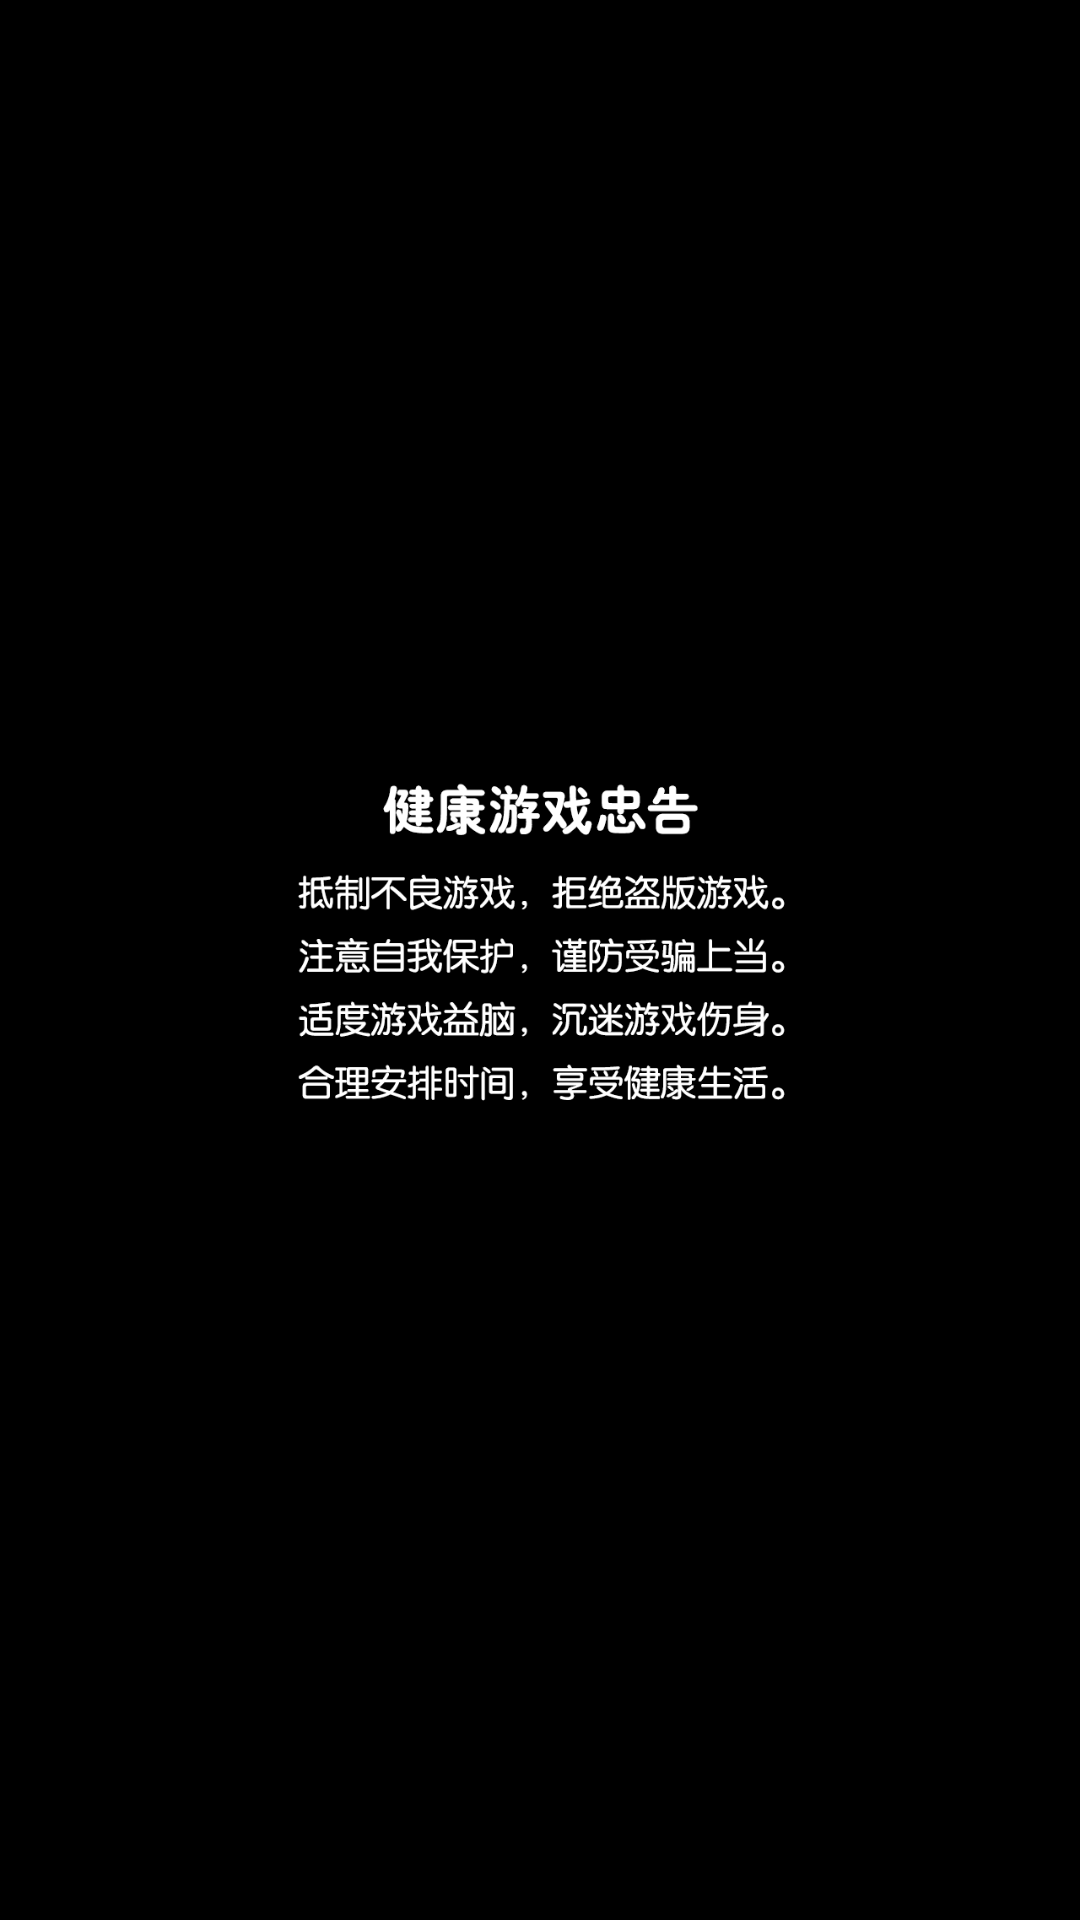

Write the Android layout XML for this screen, with the resource values it uses.
<!-- AndroidManifest.xml: application theme Theme.AppCompat.NoActionBar -->
<!-- res/layout/splash_dialog.xml -->
<?xml version="1.0" encoding="utf-8"?>

<RelativeLayout xmlns:android="http://schemas.android.com/apk/res/android"
    xmlns:app="http://schemas.android.com/apk/res-auto"
    xmlns:tools="http://schemas.android.com/tools"
    android:id="@+id/layout"
    android:layout_width="match_parent"
    android:layout_height="match_parent"
    android:background="@android:color/black">

    <ImageView
        android:id="@+id/logoView"
        android:layout_width="1280px"
        android:layout_height="720px"
        android:layout_centerHorizontal="true"
        android:layout_centerVertical="true"
        android:adjustViewBounds="true"
        android:maxHeight="200dp"
        android:maxWidth="200dp"
        android:src="@drawable/tip"
        tools:scaleType="fitCenter" />

    <TextView
        android:id="@+id/tipsView"
        android:layout_width="wrap_content"
        android:layout_height="wrap_content"
        android:layout_alignParentBottom="true"
        android:layout_centerHorizontal="true"
        android:layout_marginBottom="68dp"
        android:text="" />

</RelativeLayout>
<!-- resources referenced by this layout -->
<resources>
  <!-- drawable tip: png bitmap (drawable, 47421 bytes) -->
</resources>
